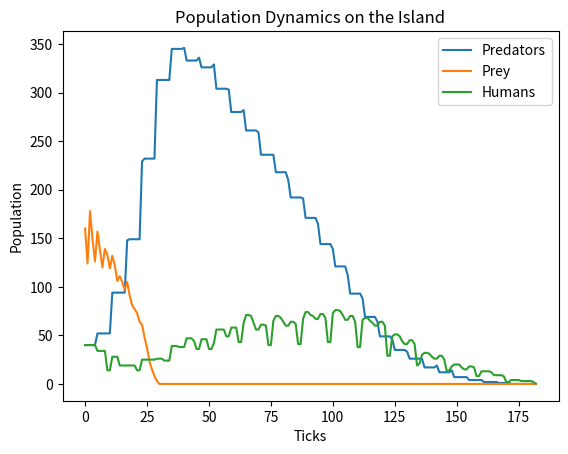

Write the Python code that produced this figure.
# Michael Koppelmann Z23649817

from __future__ import annotations 

import random 
from typing import Optional, Union

import matplotlib.pyplot as plt

Cell = Union["Animal", int]
Location = tuple [int, int]

class Island(object):
    """A class representing an island with a grid of cells that can contain animals."""
    """Postcondition: Initializes an Island instance with the specified grid size and animal counts."""
    """Precondition: n is a positive integer, prey_count, predator_count, and human_count are non-negative integers."""
    """Raises: ValueError if the total number of animals exceeds the number of available cells in the grid."""
    """Parameters: n - An integer representing the size of the grid (n x n), prey_count - An integer representing the initial number of prey, predator_count - An integer representing the initial number of predators, human_count - An integer representing the initial number of humans."""
    """Usage: Create an Island instance with the desired grid size and animal counts, and use its methods to simulate the interactions between animals on the island."""
    def __init__(self, n: int, prey_count: int = 0, predator_count: int = 0, human_count: int = 0) -> None:
        """Initialize an Island instance with a grid of size n x n and populate it with the specified number of prey, predators, and humans."""
        self.grid_size: int = n
        self.grid: list[list[Cell]] = [[0] * n for _ in range(n)]
        self.init_animals(prey_count, predator_count, human_count)

    def init_animals(self, prey_count: int, predator_count: int, human_count: int) -> None:
        """Populate the island with the specified number of prey, predators, and humans."""
        empty_cells = sum(
            1 for x in range(self.grid_size)
            for y in range(self.grid_size)
            if not self.grid[x][y]
        )
        if prey_count + predator_count + human_count > empty_cells:
            raise ValueError("Too many animals for the grid size.")
        for animal_class, count in ((Prey, prey_count),
                                    (Predator, predator_count),
                                    (Human, human_count)):
            placed = 0
            while placed < count:
                x = random.randint(0, self.grid_size - 1)
                y =random.randint(0, self.grid_size - 1)
                if not self.animal(x, y):
                    self.register(animal_class(island=self, x=x, y=y))
                    placed += 1

    def clear_all_moved_flags(self) -> None:
        """Clear the moved flags for all animals on the island."""
        for animal in self.all_animals():
            animal.clear_moved_flags()

    def size(self) -> int:
        """Return the size of the island grid."""
        return self.grid_size

    def register(self, animal: Animal) -> None:
        """Register an animal on the island at its current position."""
        self.grid[animal.x][animal.y] = animal

    def remove(self, animal: Animal) -> None:
        """Remove an animal from the island."""
        self.grid[animal.x][animal.y] = 0

    def animal(self, x: int, y: int) -> Union[Cell, int]:
        """Return the animal at the specified position on the island, or -1 if out of bounds."""
        if 0 <= x < self.grid_size and 0 <= y < self.grid_size:
            return self.grid[x][y]
        return -1

    def all_animals(self) -> list[Animal]:
        """Return a list of all animals currently on the island."""
        return [self.grid[x][y] for x in range (self.grid_size) 
                for y in range(self.grid_size) if self.grid[x][y] != 0]

    def __str__(self) -> str: 
        """Return a string representation of the island grid, with animals represented by their names and empty cells by dots."""
        s = ""
        for j in range(self.grid_size - 1, -1, -1):
            for i in range(self.grid_size):
                cell = self.grid[i][j]
                s += (str(cell) if cell else ".") + " "
            s += "\n"
        return s

    def _count(self, animal_class: type) -> int:
        """Return the count of animals of a specific class on the island."""
        return sum(1 for a in self.all_animals()
                   if isinstance(a, animal_class))

    def count_prey(self) -> int:
        """Return the count of prey on the island."""
        return self._count(Prey)

    def count_predators(self) -> int:
        """Return the count of predators on the island."""
        return self._count(Predator)

    def count_humans(self) -> int:
        """Return the count of humans on the island."""
        return self._count(Human)

class Animal(object):
    """A class representing an animal on the island."""
    """Postcondition: Initializes an Animal instance with the specified island, position, and name."""
    """Precondition: island is an instance of Island, x and y are integers representing valid positions on the island, and s is a string representing the animal's name."""
    """Raises: TypeError if island is not an Island instance, x or y are not integers, or s is not a string. ValueError if x or y are out of bounds for the island grid."""
    """Parameters: island - An instance of Island representing the island the animal is on, x - An integer representing the x-coordinate of the animal's position, y - An integer representing the y-coordinate of the animal's position, s - A string representing the animal's name."""
    """Usage: Create an Animal instance with the desired island, position, and name, and use its methods to simulate the animal's behavior on the island."""
    def __init__(self, island: Island, x: int, y: int, s: str = "A") -> None:
        """Initialize an Animal instance with the specified island, position, and name."""
        self.island: Island = island
        self.x: int = x
        self.y: int = y
        self.moved: bool = False
        self.breed_clock: int = 0
        self.alive: bool = True
        self.name = s

    def position(self) -> Location:
        """Return the current position of the animal as a tuple (x, y)."""
        return (self.x, self.y)

    def __str__(self) -> str:
        """Return a string representation of the animal, which is its name."""
        return self.name

    def check_grid(self, type_looking_for: type = int) -> Union[Location, int]:
        """Check the surrounding grid cells for a specific type of animal or empty cell."""
        offset = [(-1, -1), (-1, 0), (-1, 1), (0, -1), (0, 1), (1, -1), (1, 0), (1, 1)]
        for dx, dy in offset:
            x = self.x + dx
            y = self.y + dy
            size = self.island.size()
            if not (0 <= x < size and 0 <= y < size):
                continue
            if type(self.island.animal(x, y)) == type_looking_for:
                return (x, y)
        return 0

    def move(self) -> None:
        """Move the animal to an adjacent empty cell if possible."""
        if self.breed_clock <= 0:
            location = self.check_grid(int)
            if location:
                self.breed_clock = self.breed_time
                the_class = self.__class__
                new_animal = the_class(self.island, x=location[0], 
                                       y=location[1])
                self.island.register(new_animal)

    def breed(self) -> None:
        """Breed a new animal in an adjacent empty cell if the breed clock has reached zero."""
        if self.breed_clock <= 0:
            location = self.check_grid(int)
            if location:
                self.breed_clock = self.breed_time
                the_class = self.__class__
                new_animal = the_class(self.island, x=location[0], 
                                       y=location[1])
                self.island.register(new_animal)
                self.breed_clock = self.breed_time

    def eat(self) -> None:
        """Eat an adjacent animal of a specific type if possible, resetting the starve clock."""
        pass

    def clock_tick(self) -> None:
        self.breed_clock -= 1

    def _hunt(self, food_type: type) -> None:
        """Sets the hunt attribute to the island and to the classes"""
        if self.moved:
            return False
        location = self.check_grid(food_type)
        if not location:
            return False
        self.island.remove(self.island.animal(location[0], location[1]))
        self.island.remove(self)
        self.x, self.y = location
        self.island.register(self)
        self.moved = True
        return True

    def clear_moved_flags(self) -> None:
        self.moved = False

class Prey(Animal):
    """A prey animal and it moves and breeds every Prey.breed_time ticks."""
    def __init__(self, island: Island, x: int= 0, y: int = 0, 
                 s: str = "0") -> None:
        super().__init__(island, x, y, s)
        self.breed_clock = self.breed_time

class Predator(Animal):
    """A predator and its eats the neighboring Prey, moves, breeds, and starves."""
    starve_time: int

    def __init__(self, island: Island, x: int = 0, y: int = 0, s: str = "X") -> None:
        """Creates the predator
        Precondition: Predator.breed_time and Predator.starve_time
        Postcondition: starve_clock == starve_time and breed_clock == breed_time"""
        super().__init__(island, x, y, s)
        self.starve_clock = self.starve_time
        self.breed_clock = self.breed_time

    def eat(self) -> None:
        if self._hunt(Prey):
            self.starve_clock = self.starve_time

class Human(Animal):
    """The exact same as the Prey and Predator but adds both prey and predator to thge starve clock depending on when the prey is eaten"""
    """Postcondition: has three clocks starve, hunt, and breeding"""
    starve_time: int
    hunt_time: int

    def __init__(self, island: Island, x: int = 0, y: int = 0, 
                 s: str = "H") -> None:
        super().__init__(island, x, y, s)
        self.breed_clock = self.breed_time
        self.starve_clock: int = self.starve_time
        self.hunt_clock: int = self.hunt_time

    def clock_tick(self) -> None:
        super().clock_tick()
        self.starve_clock -= 1
        if self.starve_clock <= 0:
            self.island.remove(self)

    def eat(self) -> None: 
        if self.hunt_clock > 0: 
            self.hunt_clock -= 1
            return
        self.hunt_clock = self.hunt_time
        if self._hunt(Predator):
            self.starve_clock = self.starve_time

def main(predator_breed_time: int = 6, predator_starve_time: int = 4, 
        initial_predators: int = 40, prey_breed_time: int = 3, 
        initial_prey: int = 200, size: int = 20, ticks: int = 1000,
        human_breed_time: int = 12, human_starve_time: int = 10, human_hunt_time: int = 5,
        initial_humans: int = 40, stable_ticks: int = 20, seed: Optional[int] = None,
        show_plot: bool = True) -> tuple[list[int], list[int], list[int]]:
        """This runs the simulation and prints the island. The parameters are"""

        if seed is not None:
            random.seed(seed)

        Predator.breed_time = predator_breed_time
        Predator.starve_time = predator_starve_time
        Prey.breed_time = prey_breed_time
        Human.breed_time = human_breed_time
        Human.starve_time = human_starve_time
        Human.hunt_time = human_hunt_time

        predator_list: list[int] = []
        prey_list: list[int] = []
        human_list: list[int] = []

        isle = Island(size, initial_prey, initial_predators, initial_humans)
        print("Initial island:")
        print(isle)

        stop_reason = f"Reached the max {ticks} ticks."
        for i in range(ticks):
            isle.clear_all_moved_flags()
            for animal in isle.all_animals():
                animal.eat()
            for animal in isle.all_animals():
                animal.move()
            for animal in isle.all_animals():
                animal.clock_tick()
            for animal in isle.all_animals():
                animal.breed()

            predator_list.append(isle.count_predators())
            prey_list.append(isle.count_prey())
            human_list.append(isle.count_humans())

            if i % stable_ticks == 0:
                print(f"Island after {i} ticks:")
                print(isle)

            if (isle.count_predators() == 0 and 
                isle.count_prey() == 0 and 
                isle.count_humans() == 0):
                stop_reason = f"All animals have died after {i} ticks."
                break

        print(stop_reason)
        print(f"Predators: {isle.count_predators()}, Prey: {isle.count_prey()}, Humans: {isle.count_humans()}")
        print("Final island:")
        print(isle)

        if show_plot:
            plt.plot(predator_list, label="Predators")
            plt.plot(prey_list, label="Prey")
            plt.plot(human_list, label="Humans")
            plt.xlabel("Ticks")
            plt.ylabel("Population")
            plt.title("Population Dynamics on the Island")
            plt.legend()
            plt.show()
        return prey_list, predator_list, human_list

if __name__ == "__main__":
    main()
